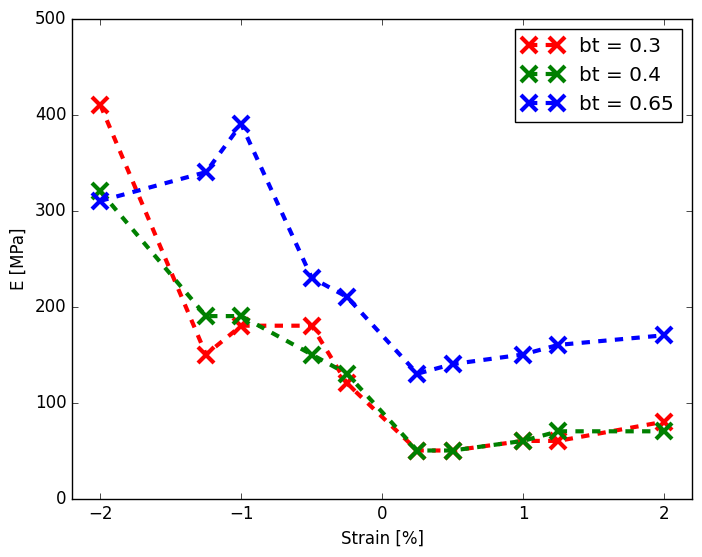

Source code (Python):
import numpy as np

import matplotlib.pyplot as plt
import matplotlib
matplotlib.style.use('classic')


def main():
    #=============================VALUES FOR SMD22============================================
    # strain_in_percent = np.array([-2,-1.25,-1,-0.5,-0.25,0.25,0.5,1,1.25,2])
    # stress_in_mpa = np.array([360,439.5604396,467.6767677,320,277,180,180,200,200,215])
    #
    # strain_in_percent = np.array([-1.25, -1, -0.5, -0.25, 0.25, 0.5, 1, 1.25])
    # stress_in_mpa = np.array([439.5604396, 467.6767677, 320, 277, 180, 180, 200, 200])

    #=============================VALUES FOR Hertz N=3000============================================
    strain_in_percent_Hertz_N3000 = np.array([-2,-1.25,-1,-0.5,-0.25,0.25,0.5,1,1.25,2])
    stress_in_mpa_Hertz_N3000 = np.array([300,280,230,210,170,120,120,130,140,150])

    #=============================VALUES FOR Hertz N=5000============================================
    strain_in_percent_Hertz_N5000 = np.array([-2,-1.25,-1,-0.5,-0.25,0.25,0.5,1,1.25,2])
    stress_in_mpa_Hertz_N5000 = np.array([310,340,390,230,210,130,140,150,160,170])

    #=============================VALUES FOR Hertz N=5000, bsc=2 ============================================
    strain_in_percent_Hertz_N5000_bsc_2 = np.array([-2,-1.25,-1,-0.5,-0.25,0.25,0.5,1,1.25,2])
    stress_in_mpa_Hertz_N5000_bsc_2 = np.array([390,430,260,270,210,140,150,160,160,180])

    #=============================VALUES FOR Hertz N=5000, bt=03 ============================================
    strain_in_percent_Hertz_N5000_bt_03 = np.array([-2,-1.25,-1,-0.5,-0.25,0.25,0.5,1,1.25,2])
    stress_in_mpa_Hertz_N5000_bt_03 = np.array([410,150,180,180,120,50,50,60,60,80])

    #=============================VALUES FOR Hertz N=5000, bt=04 ============================================
    strain_in_percent_Hertz_N5000_bt_04 = np.array([-2,-1.25,-1,-0.5,-0.25,0.25,0.5,1,1.25,2])
    stress_in_mpa_Hertz_N5000_bt_04 = np.array([320,190,190,150,130,50,50,60,70,70])



    fig, ax1 = plt.subplots()
    ax1.set_xlabel("Strain [%]")
    ax1.set_ylabel("E [MPa]")
#    lns1 = ax1.plot(strain_in_percent, stress_in_mpa,'rx-', label='b_t=0.75')
    ax1.set_ylim([0, 500])
    ax1.set_xlim([-2.2, 2.2])

    lns1 = ax1.plot(strain_in_percent_Hertz_N5000_bt_03, stress_in_mpa_Hertz_N5000_bt_03, color = 'red', linestyle = 'dashed', marker = 'x',
    markerfacecolor = 'blue', markersize = 12,markeredgewidth = 3, linewidth=3,label='bt = 0.3')
    lns1 = ax1.plot(strain_in_percent_Hertz_N5000_bt_04, stress_in_mpa_Hertz_N5000_bt_04, color = 'green', linestyle = 'dashed', marker = 'x',
    markerfacecolor = 'blue', markersize = 12,markeredgewidth = 3, linewidth=3,label='bt = 0.4')
    lns2 = ax1.plot(strain_in_percent_Hertz_N5000, stress_in_mpa_Hertz_N5000, color = 'blue', linestyle = 'dashed', marker = 'x',
    markerfacecolor = 'blue', markersize = 12,markeredgewidth = 3, linewidth=3,label='bt = 0.65')
    plt.legend(loc='best')

    plt.show()

if __name__ == '__main__':
    main()